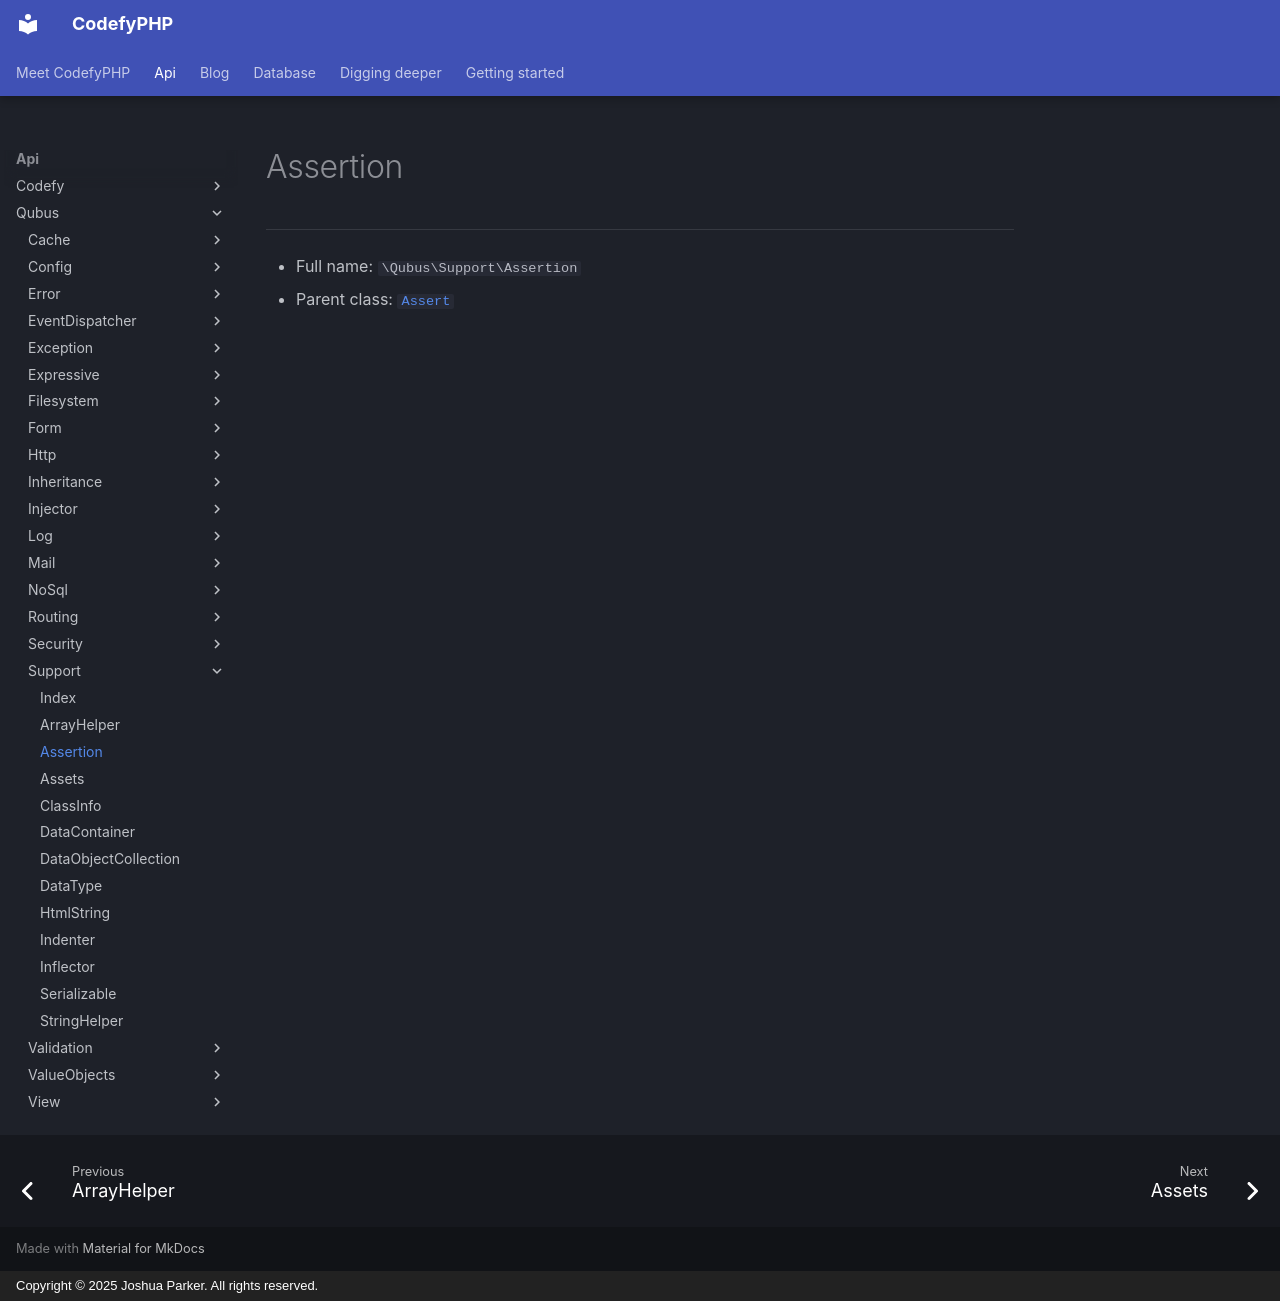

repository: codefyphp/docs · page: api/Qubus/Support/Assertion/index.html · generator: mkdocs · copyright: Copyright © 2025 Joshua Parker. All rights reserved.

# Assertion

***

* Full name: `\Qubus\Support\Assertion`
* Parent class: [`Assert`](../../Webmozart/Assert/Assert.md)
